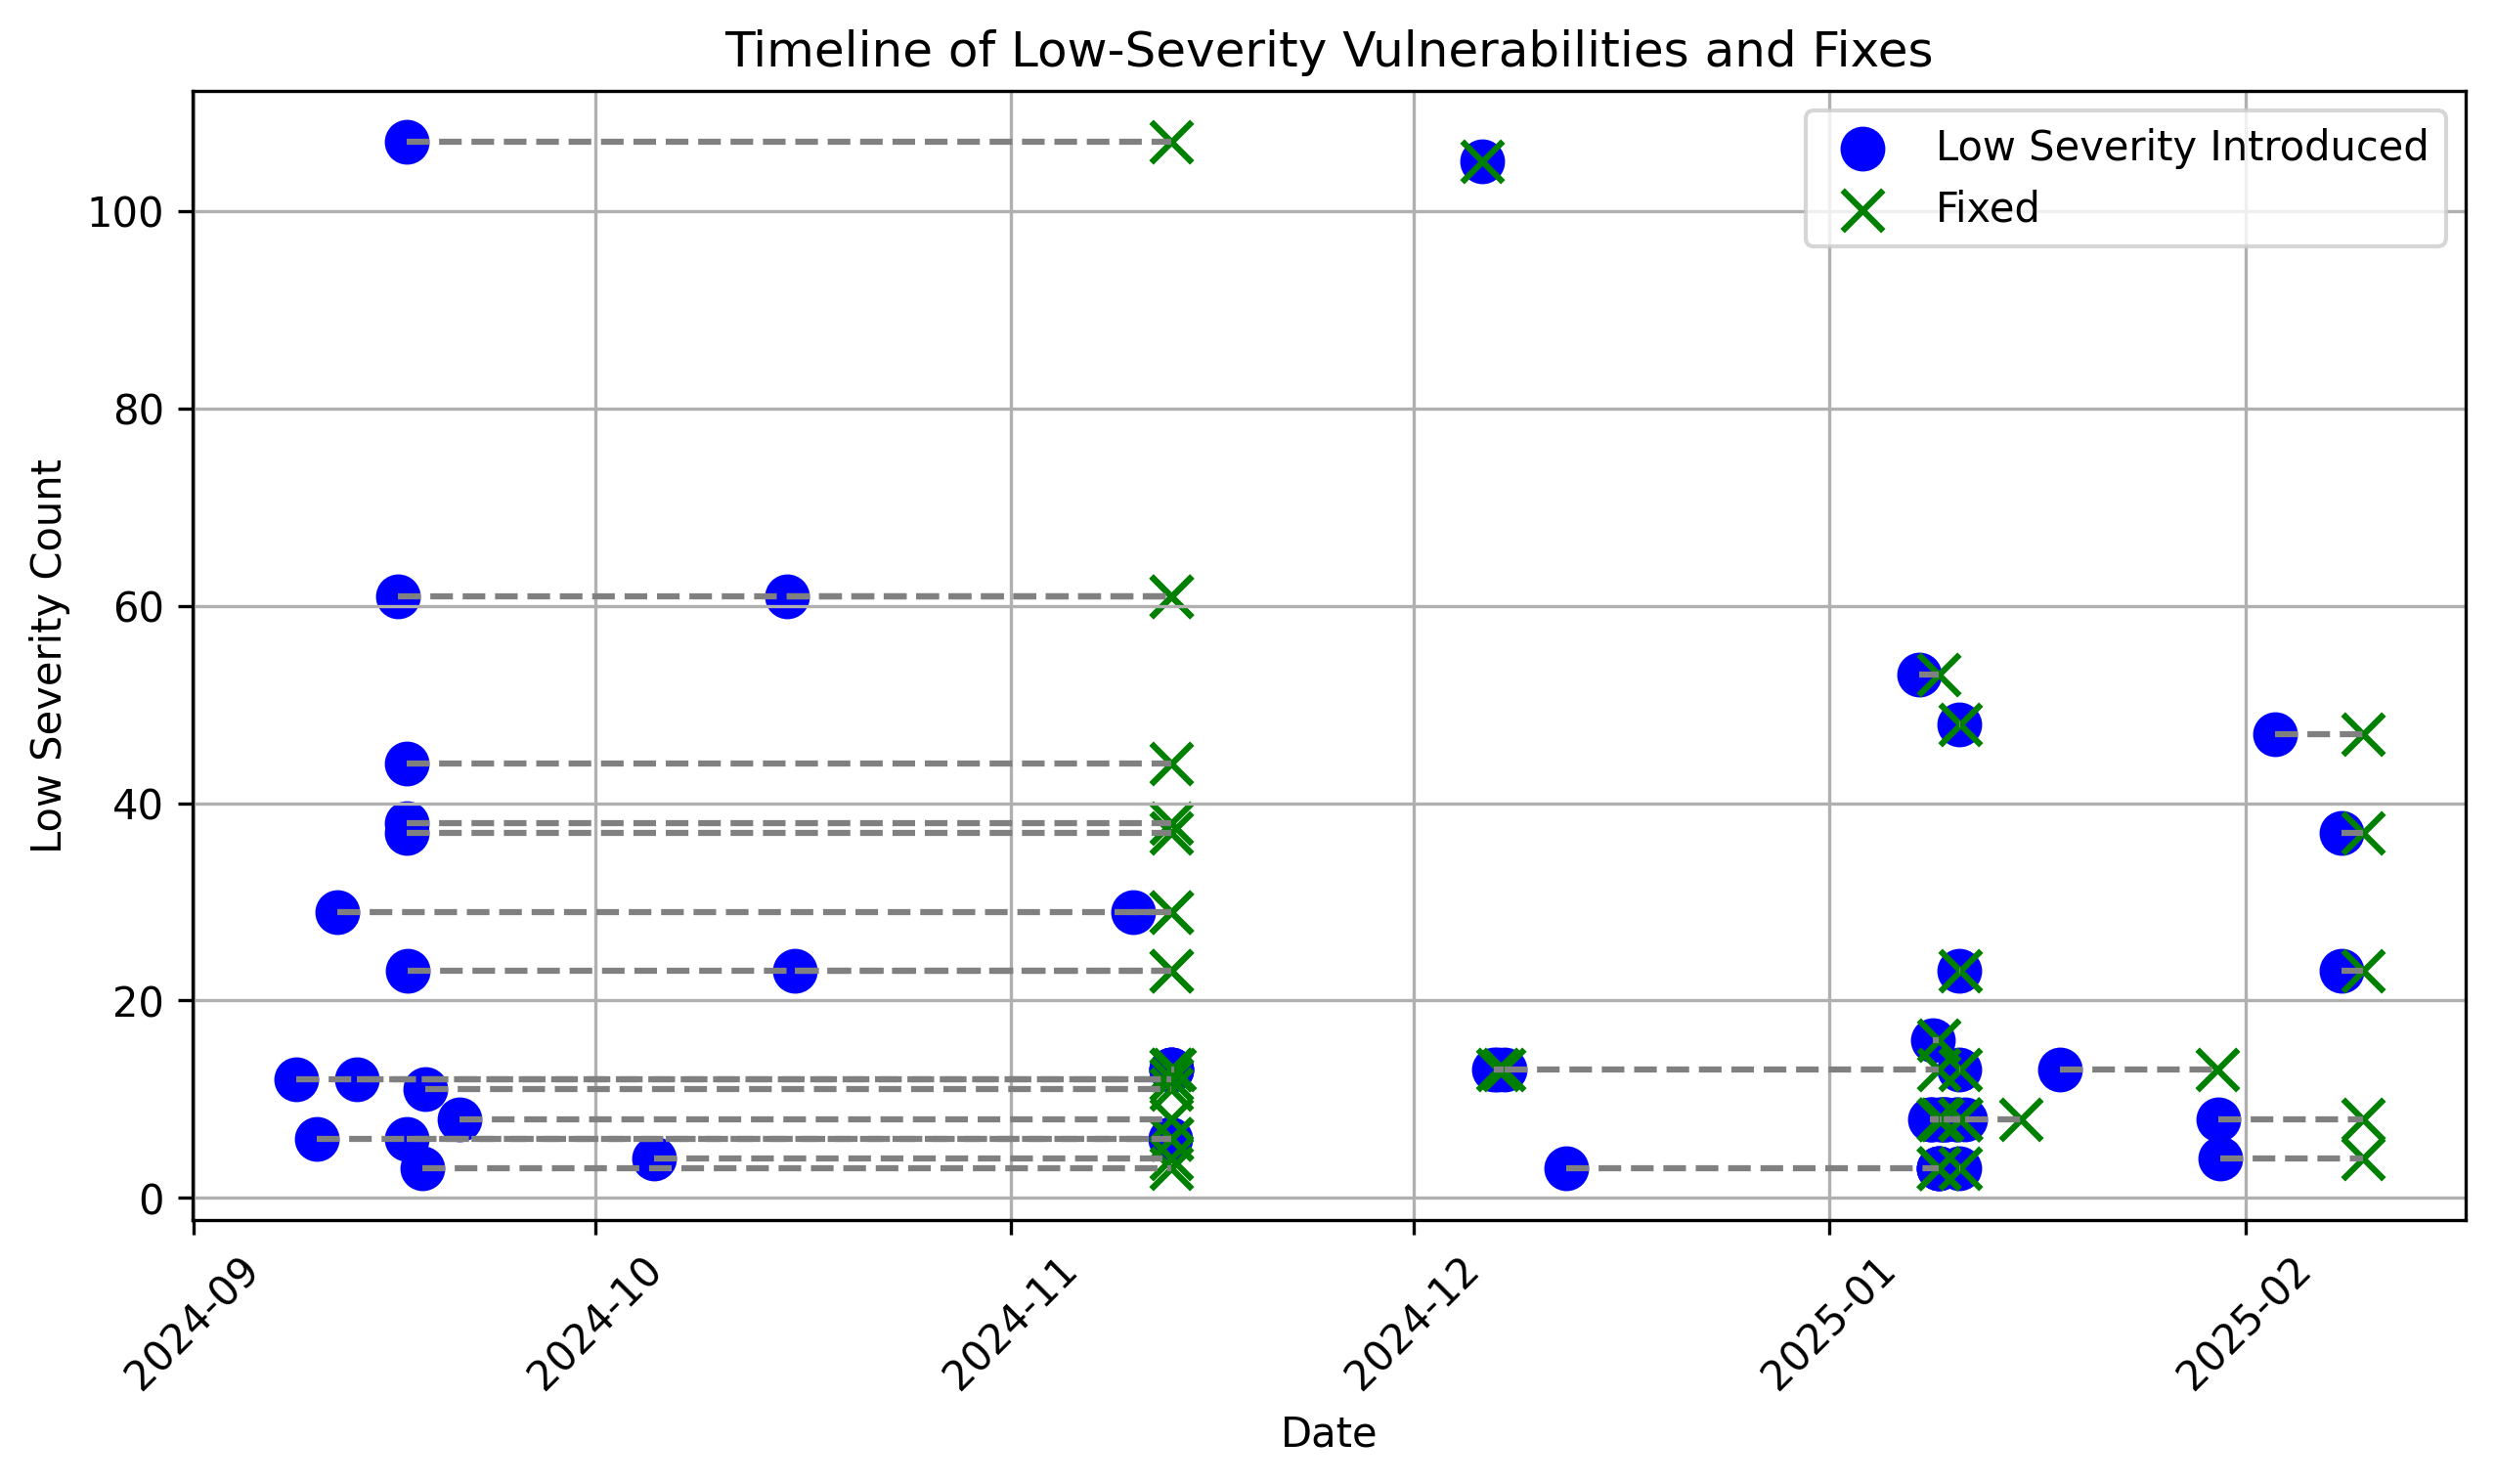

Data behind this chart, as committed beside it:
Commit, Low_Severity, Commit_Date, Fixed_In_Commit, Fix_Date, Duration_Days, Commits_Between
02541ac9e8382f4d8e17f1f2ba0d7de2c792390c, 4, 2025-01-30 02:48:03+00:00, db8ca796092463a38db8faf1089bde4f29def745, 2025-02-09 18:02:28+00:00, 10, 15
073afd5931d6672ff4899429f83a881ff8182fe2, 13, 2024-12-06 23:31:04+00:00, e782d28692e7b6ce6cd8a5f095b211b7510fef9e, 2024-12-07 05:40:06+00:00, 0, 1
07bddf918a7212a25b67269132e8838f04e8b6c6, 13, 2025-01-10 16:40:04+00:00, 89c5a7dd4e6a8644575bd0c04a286f48c42763ec, 2025-01-10 18:00:59+00:00, 0, 2
0dfb28174333d9eefb7c1dd4292690a8458d1e89, 3, 2024-12-12 08:39:29+00:00, a69fc21595421f00a3126f851db17edcaac8cd6d, 2025-01-09 04:16:01+00:00, 27, 12
180ff782dd232ab78c0c153ac1c8cf8f7c78935e, 8, 2025-01-08 13:41:57+00:00, a69fc21595421f00a3126f851db17edcaac8cd6d, 2025-01-09 04:16:01+00:00, 0, 7
22c0358f4ba7999a15dbe27989ce163e5edb5693, 8, 2025-01-11 02:59:19+00:00, bc482cbf918c8cecd368ee54c306684645548e23, 2025-01-15 07:06:48+00:00, 4, 3
241c682c9f807dd5e2667830ced93fdaa9cc3843, 13, 2024-11-12 22:24:27+00:00, 641db759ab7168e472909bc9ff1eda4a329de34f, 2024-11-13 04:02:13+00:00, 0, 2
284e2c6e5beff017996d72de6e028b2dc605acf8, 6, 2024-11-12 19:31:37+00:00, c555642172e281cae6da8a6cff4dfd9ff678ae85, 2024-11-12 22:11:44+00:00, 0, 5
2a204125ae71d2010bd3c9634d72a81c63967f3b, 47, 2025-02-03 05:19:25+00:00, db8ca796092463a38db8faf1089bde4f29def745, 2025-02-09 18:02:28+00:00, 6, 14
2ac6c986bea5ffe46c606a7782aaf9e0401b599f, 23, 2025-01-10 16:44:51+00:00, 89c5a7dd4e6a8644575bd0c04a286f48c42763ec, 2025-01-10 18:00:59+00:00, 0, 1
30e1ef0f79418af5ad52987e49d691f0d4519c46, 11, 2024-09-18 07:32:59+00:00, c555642172e281cae6da8a6cff4dfd9ff678ae85, 2024-11-12 22:11:44+00:00, 55, 19
40fa35acd8269ebc4777e682f8bfb690f1f12bb5, 8, 2025-01-10 10:06:12+00:00, 89c5a7dd4e6a8644575bd0c04a286f48c42763ec, 2025-01-10 18:00:59+00:00, 0, 7
42f2b8be34a155a5ad7256fc10ce9e90613154e7, 13, 2024-11-12 21:40:38+00:00, c555642172e281cae6da8a6cff4dfd9ff678ae85, 2024-11-12 22:11:44+00:00, 0, 2
454ce31594aaf0978e394ff9a21635b6f6ce56c4, 8, 2025-01-29 23:03:35+00:00, db8ca796092463a38db8faf1089bde4f29def745, 2025-02-09 18:02:28+00:00, 10, 17
4e8496a78179416ea18ae111508dfa4341dc1e37, 37, 2025-02-08 03:55:07+00:00, db8ca796092463a38db8faf1089bde4f29def745, 2025-02-09 18:02:28+00:00, 1, 5
518e919a60782fb3476eb0c68210213fd412900f, 8, 2025-01-09 15:05:21+00:00, 89c5a7dd4e6a8644575bd0c04a286f48c42763ec, 2025-01-10 18:00:59+00:00, 1, 9
5f525322ec9dda3a20ce8b6ccbca09280fa4e8c1, 16, 2025-01-08 16:43:48+00:00, a69fc21595421f00a3126f851db17edcaac8cd6d, 2025-01-09 04:16:01+00:00, 0, 6
66dcc767efd5182215e1c68d545f68308d2e4003, 3, 2025-01-09 03:48:34+00:00, a69fc21595421f00a3126f851db17edcaac8cd6d, 2025-01-09 04:16:01+00:00, 0, 4
6b1d059eda21c1bd421f3d352786fca2cab61954, 13, 2025-01-18 04:18:37+00:00, 979702c87a8713a8e0a5e9fee122b90d2ef13be5, 2025-01-29 21:34:02+00:00, 11, 3
6ffeb572b1b9f982ef6d9c4ffaf880aee4e2b545, 13, 2024-11-12 22:04:30+00:00, c555642172e281cae6da8a6cff4dfd9ff678ae85, 2024-11-12 22:11:44+00:00, 0, 1
77ad12d24e3bdeda5490fd2120128c7b458aba55, 48, 2025-01-10 15:59:20+00:00, 89c5a7dd4e6a8644575bd0c04a286f48c42763ec, 2025-01-10 18:00:59+00:00, 0, 3
7a802796e12ab36fc9830089c418497c1552bd53, 53, 2025-01-07 16:34:37+00:00, a69fc21595421f00a3126f851db17edcaac8cd6d, 2025-01-09 04:16:01+00:00, 1, 10
7b4e68e04f40e07dfe846d40f06fd4cc498a3e32, 6, 2024-09-16 21:59:22+00:00, c555642172e281cae6da8a6cff4dfd9ff678ae85, 2024-11-12 22:11:44+00:00, 57, 20
7bc3f031a40ffc7b198930b69cf21a4588b4d2f9, 8, 2025-01-08 11:16:58+00:00, a69fc21595421f00a3126f851db17edcaac8cd6d, 2025-01-09 04:16:01+00:00, 0, 8
83e41b3ca497aa9e5df94eb9faf2593387c87496, 3, 2024-09-18 02:49:26+00:00, c555642172e281cae6da8a6cff4dfd9ff678ae85, 2024-11-12 22:11:44+00:00, 55, 20
8476986721ca38a0f56766d925fad12ae0ae9358, 8, 2024-09-20 19:44:59+00:00, c555642172e281cae6da8a6cff4dfd9ff678ae85, 2024-11-12 22:11:44+00:00, 53, 13
893a22ab5703ab3d61eda256f3a9a73a66b4444c, 23, 2025-02-08 04:04:34+00:00, db8ca796092463a38db8faf1089bde4f29def745, 2025-02-09 18:02:28+00:00, 1, 4
8c20cfef497aa4e88940b92476a6a625e9fc87f5, 29, 2024-09-11 17:39:58+00:00, c555642172e281cae6da8a6cff4dfd9ff678ae85, 2024-11-12 22:11:44+00:00, 62, 27
8cbc8a042f128efc0fae94e678762bdff789a43d, 38, 2024-09-16 21:54:39+00:00, c555642172e281cae6da8a6cff4dfd9ff678ae85, 2024-11-12 22:11:44+00:00, 57, 22
8dd0b479d52e18e2d4407f1734da619ca269d965, 8, 2025-01-09 04:51:21+00:00, 84f1287e42f84697f655808db3de5841c53d97e6, 2025-01-09 08:51:33+00:00, 0, 2
9375ac9322102ecd9441a0f27fb823df1e0c8650, 13, 2024-12-07 06:12:46+00:00, b7d29fb3b79f0b78b1c369a52aaa6628dabfb0d7, 2024-12-07 16:33:45+00:00, 0, 3
9b0f19cc5c62da14346193c8985d06f7419c45a6, 8, 2025-01-08 17:37:25+00:00, a69fc21595421f00a3126f851db17edcaac8cd6d, 2025-01-09 04:16:01+00:00, 0, 5
a5a75274bc5dc3df59d8a8e28a0a841a438002ad, 61, 2024-10-15 07:21:22+00:00, c555642172e281cae6da8a6cff4dfd9ff678ae85, 2024-11-12 22:11:44+00:00, 28, 10
a84a237d2a3b886b23beb0989615ecff5bc88d59, 8, 2025-01-09 16:57:05+00:00, 89c5a7dd4e6a8644575bd0c04a286f48c42763ec, 2025-01-10 18:00:59+00:00, 1, 8
b443207c1fc4c98e4532aad4e88cfee1d590d996, 29, 2024-11-10 01:05:01+00:00, c555642172e281cae6da8a6cff4dfd9ff678ae85, 2024-11-12 22:11:44+00:00, 2, 6
b518517cb8efca4243f7d381d614704f6584fac1, 105, 2024-12-06 01:38:53+00:00, cc408f9fbfc53046b73f425773b2a3948bc1da2a, 2024-12-06 01:42:53+00:00, 0, 3
bdf733be55f0b323a8cf7cc6745a81c3f43cd7f0, 6, 2024-09-10 04:53:52+00:00, c555642172e281cae6da8a6cff4dfd9ff678ae85, 2024-11-12 22:11:44+00:00, 63, 28
be6c1b98c40785fa39d73954f5e84a7e1657d261, 23, 2024-09-16 23:13:00+00:00, c555642172e281cae6da8a6cff4dfd9ff678ae85, 2024-11-12 22:11:44+00:00, 56, 18
bedf8774677315c5eb7e640eca6d7aa15e87775a, 4, 2024-10-05 09:03:10+00:00, c555642172e281cae6da8a6cff4dfd9ff678ae85, 2024-11-12 22:11:44+00:00, 38, 11
c1d146cbd5becd9e33634b1310c2d27a49c7e862, 23, 2024-10-15 20:54:40+00:00, c555642172e281cae6da8a6cff4dfd9ff678ae85, 2024-11-12 22:11:44+00:00, 28, 9
c7f32a8409e52a84bd8046afe7060da33036f9a5, 12, 2024-09-08 16:24:43+00:00, c555642172e281cae6da8a6cff4dfd9ff678ae85, 2024-11-12 22:11:44+00:00, 65, 29
cc1690d9d6397afb2b2844b39a189c8e2374903f, 12, 2024-09-13 05:35:20+00:00, c555642172e281cae6da8a6cff4dfd9ff678ae85, 2024-11-12 22:11:44+00:00, 60, 26
cdbbe844b1c0bcba3362e1f8c8af4d6f6d0bf300, 107, 2024-09-16 21:24:11+00:00, c555642172e281cae6da8a6cff4dfd9ff678ae85, 2024-11-12 22:11:44+00:00, 57, 23
d525b3829174e3db1cfcaebb6e4ddc2938bc164b, 3, 2025-01-09 04:14:24+00:00, a69fc21595421f00a3126f851db17edcaac8cd6d, 2025-01-09 04:16:01+00:00, 0, 2
d57f826835b96aa5a6e49580b8335bb600892931, 3, 2025-01-10 15:58:46+00:00, 89c5a7dd4e6a8644575bd0c04a286f48c42763ec, 2025-01-10 18:00:59+00:00, 0, 4
db803873431b35e81d857fd35715ad240e62919a, 44, 2024-09-16 21:24:11+00:00, c555642172e281cae6da8a6cff4dfd9ff678ae85, 2024-11-12 22:11:44+00:00, 57, 24
df5fe55264e4b59dcb1ce8e83f2e900bba164e92, 8, 2025-01-09 08:10:15+00:00, 84f1287e42f84697f655808db3de5841c53d97e6, 2025-01-09 08:51:33+00:00, 0, 1
dff976a84aabdf191761d7458d2c7aae68b3afb6, 37, 2024-09-16 22:44:44+00:00, c555642172e281cae6da8a6cff4dfd9ff678ae85, 2024-11-12 22:11:44+00:00, 56, 19
e2182cc21d5be2a1d71c8ca7eb1bc425563041f1, 61, 2024-09-16 06:17:28+00:00, c555642172e281cae6da8a6cff4dfd9ff678ae85, 2024-11-12 22:11:44+00:00, 57, 25
e94f7e89dc79d5af40bca52ff0562d2e44ae3511, 8, 2025-01-10 12:55:31+00:00, 89c5a7dd4e6a8644575bd0c04a286f48c42763ec, 2025-01-10 18:00:59+00:00, 0, 6
ea8cd7fe7b80d450ea6682c7e1f9cf6c33dba762, 8, 2025-01-09 11:20:00+00:00, 89c5a7dd4e6a8644575bd0c04a286f48c42763ec, 2025-01-10 18:00:59+00:00, 1, 10
efbf19cd15c57696ad544bda0163693c45d400ee, 3, 2025-01-09 04:14:51+00:00, a69fc21595421f00a3126f851db17edcaac8cd6d, 2025-01-09 04:16:01+00:00, 0, 1
f86e3dd9192e41dee3814c4cfd8bbce4792e6753, 13, 2024-12-07 18:42:15+00:00, a69fc21595421f00a3126f851db17edcaac8cd6d, 2025-01-09 04:16:01+00:00, 32, 13
